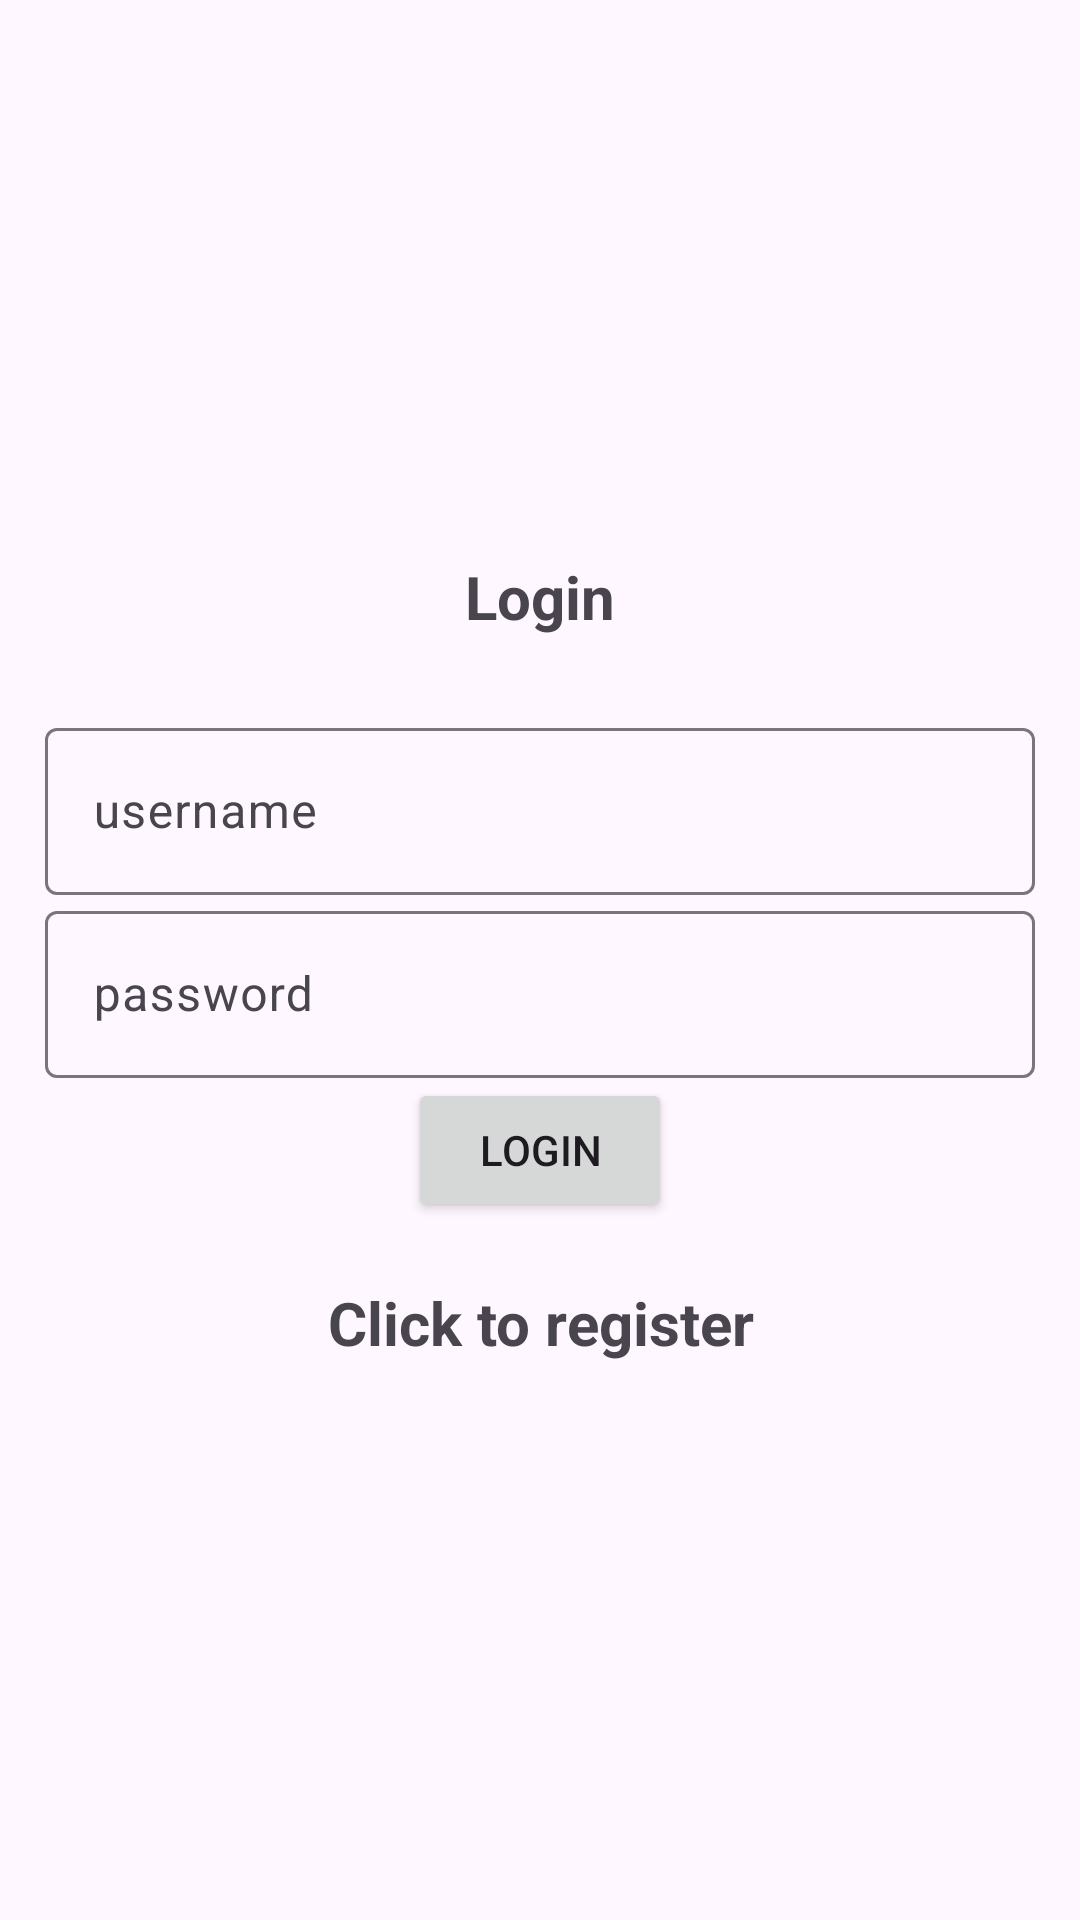

Produce the Android XML layout that renders to this screen, including the resource entries it uses.
<!-- AndroidManifest.xml: application theme Theme.Material3.Light -->
<!-- res/layout/activity_login.xml -->
<?xml version="1.0" encoding="utf-8"?>
<LinearLayout xmlns:android="http://schemas.android.com/apk/res/android"
    xmlns:app="http://schemas.android.com/apk/res-auto"
    xmlns:tools="http://schemas.android.com/tools"
    android:layout_width="match_parent"
    android:orientation="vertical"
    android:gravity="center"
    android:padding="15dp"
    android:layout_height="match_parent"
    tools:context=".Login">
    
    <TextView
        android:text="@string/login"
        android:textSize="20sp"
        android:textStyle="bold"
        android:gravity="center"
        android:layout_marginBottom="25dp"
        android:layout_width="match_parent"
        android:layout_height="wrap_content"/>

    <com.google.android.material.textfield.TextInputLayout
        android:layout_width="match_parent"
        android:layout_height="wrap_content">
        <com.google.android.material.textfield.TextInputEditText
            android:id="@+id/username"
            android:hint="username"
            android:layout_width="match_parent"
            android:layout_height="wrap_content"/>
    </com.google.android.material.textfield.TextInputLayout>

    <com.google.android.material.textfield.TextInputLayout
        android:layout_width="match_parent"
        android:layout_height="wrap_content">
        <com.google.android.material.textfield.TextInputEditText
            android:id="@+id/password"
            android:hint="@string/password"
            android:layout_width="match_parent"
            android:layout_height="wrap_content"/>
    </com.google.android.material.textfield.TextInputLayout>

    <ProgressBar
        android:id="@+id/progressBar"
        android:visibility="gone"
        android:layout_width="wrap_content"
        android:layout_height="wrap_content"/>

    <Button
        android:id="@+id/btn_login"
        android:text="@string/login"
        android:layout_width="wrap_content"
        android:layout_height="wrap_content"/>

    <TextView
        android:id="@+id/registerFromLogin"
        android:textStyle="bold"
        android:textSize="20sp"
        android:gravity="center"
        android:layout_marginTop="20dp"
        android:text="@string/click_to_register"
        android:layout_width="match_parent"
        android:layout_height="wrap_content"/>

</LinearLayout>
<!-- resources referenced by this layout -->
<resources>
  <string name="click_to_register">Click to register</string>
  <string name="login">Login</string>
  <string name="password">password</string>
</resources>
